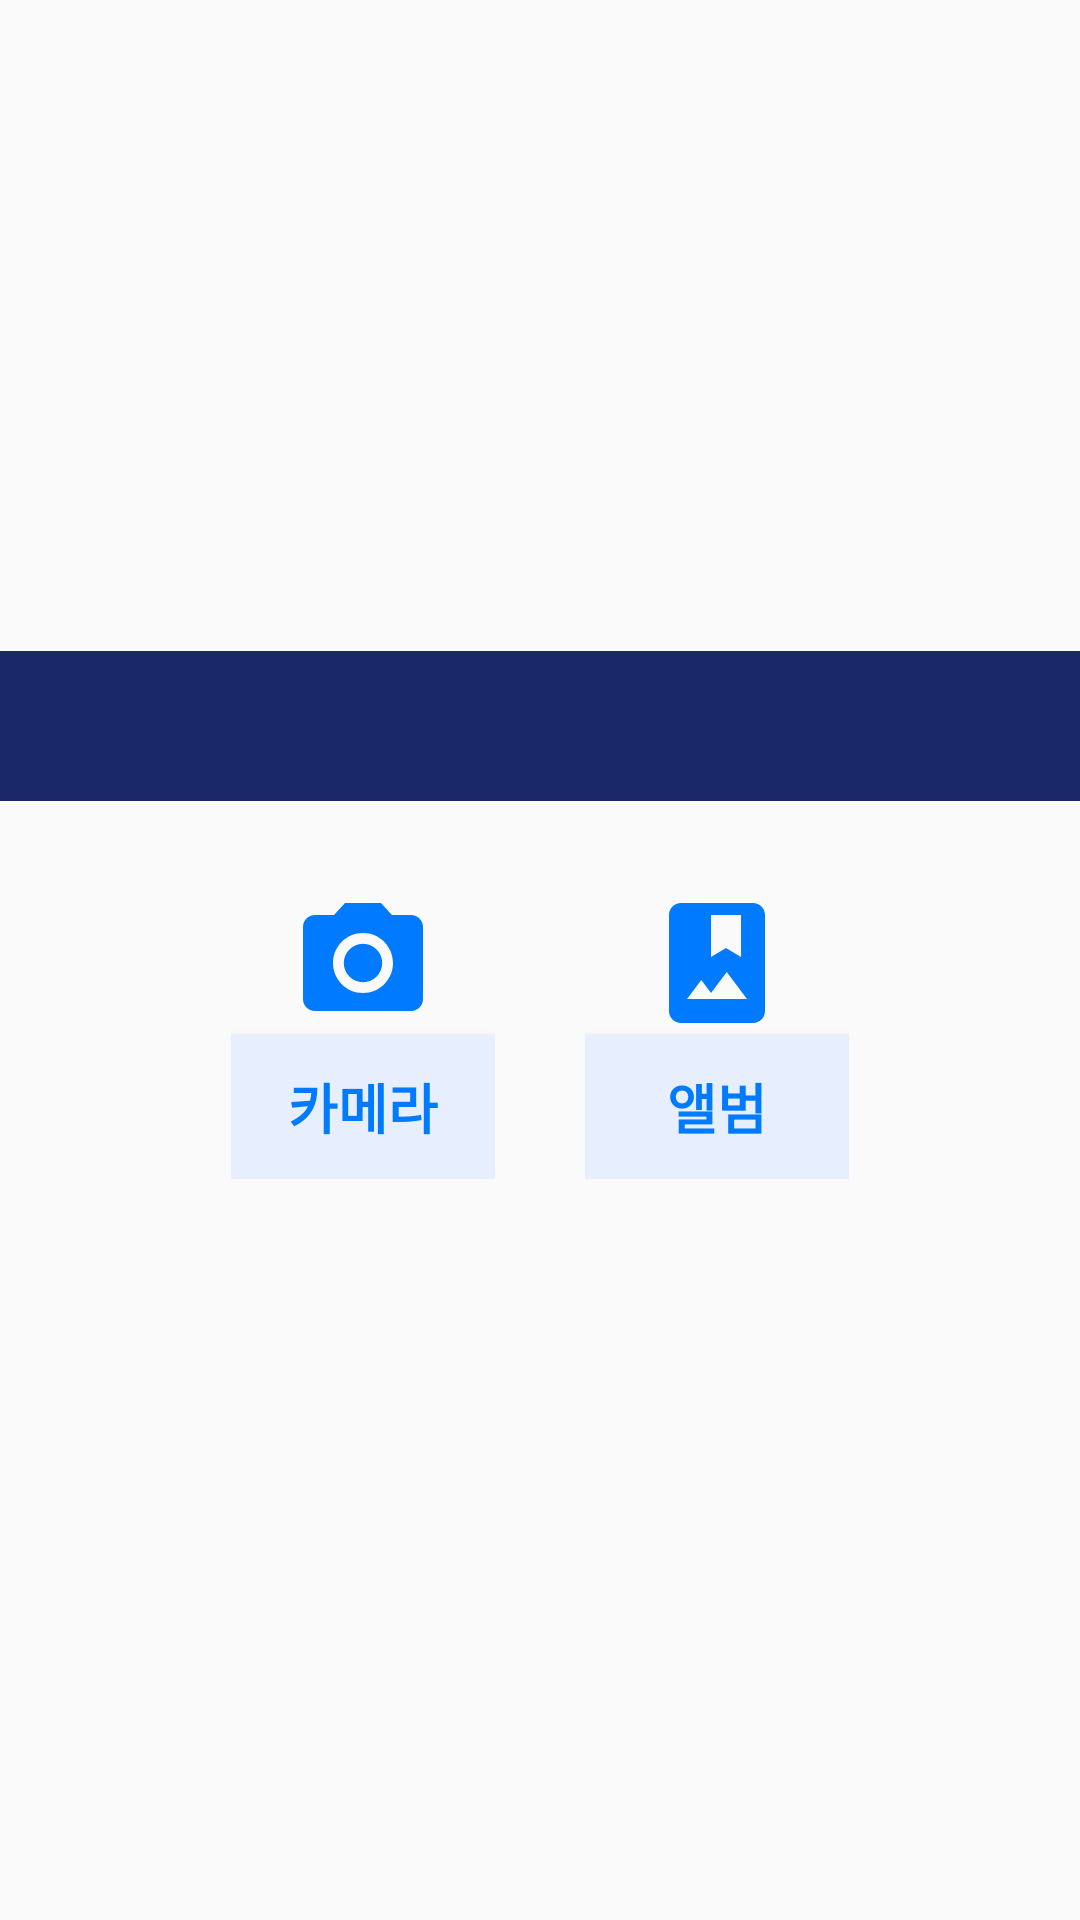

Android layout source for this screen:
<!-- AndroidManifest.xml: application theme Theme.GongGanDaeJang -->
<!-- res/layout/custom_dialog_camera.xml -->
<?xml version="1.0" encoding="utf-8"?>
<LinearLayout xmlns:android="http://schemas.android.com/apk/res/android"
    xmlns:tools="http://schemas.android.com/tools"
    android:layout_width="match_parent"
    android:layout_height="wrap_content"
    android:gravity="center"
    android:orientation="vertical">
    <TextView
        android:id="@+id/camera_title"
        android:layout_width="match_parent"
        android:layout_height="wrap_content"
        android:layout_gravity="center"
        android:gravity="center"
        android:background="@drawable/square_table_deep_blue"
        android:minHeight="50dp"
        android:textColor="@color/white"
        android:textSize="22sp"
        android:textStyle="bold"
        tools:text="사진 등록" />

    <LinearLayout
        android:layout_width="wrap_content"
        android:layout_height="wrap_content"
        android:layout_margin="20dp"
        android:orientation="horizontal">

    <LinearLayout
        android:layout_width="wrap_content"
        android:layout_height="wrap_content"
        android:padding="10sp"
        android:orientation="vertical">

        <ImageView
            android:layout_width="wrap_content"
            android:layout_height="wrap_content"
            android:layout_gravity="center"
            android:src="@drawable/ic_baseline_photo_camera_24"
            tools:ignore="ContentDescription" />

        <Button
            android:id="@+id/camera_btn"
            android:layout_width="wrap_content"
            android:layout_height="0dp"
            android:layout_weight="1"
            android:background="@drawable/blue_table"
            android:text="@string/camera"
            android:textColor="@color/AllScape_blue"
            android:textSize="18sp"
            android:textStyle="bold" />
    </LinearLayout>

        <LinearLayout
            android:layout_width="wrap_content"
            android:layout_height="wrap_content"
            android:padding="10sp"
            android:layout_marginStart="10sp"
            android:orientation="vertical">
            <ImageView
                android:layout_width="wrap_content"
                android:layout_height="wrap_content"
                android:layout_gravity="center"
                android:src="@drawable/ic_baseline_photo_album_24"
                tools:ignore="ContentDescription" />
            <Button
                android:id="@+id/album_btn"
                android:layout_width="wrap_content"
                android:layout_height="0sp"
                android:background="@drawable/blue_table"
                android:layout_weight="1"
                android:text="@string/album"
                android:textColor="@color/AllScape_blue"
                android:textSize="18sp"
                android:textStyle="bold"/>
        </LinearLayout>
    </LinearLayout>

</LinearLayout>
<!-- resources referenced by this layout -->
<resources>
  <color name="AllScape_blue">#007bff</color>
  <color name="white">#FFFFFFFF</color>
  <!-- drawable blue_table (drawable) -->
  <?xml version="1.0" encoding="utf-8"?>
  <shape xmlns:android="http://schemas.android.com/apk/res/android">
      <solid
          android:color="@color/selected_btn"/>
      <stroke
          android:width="2dp"
          android:color="@color/selected_btn"/>
      <size
          android:width="64dp"
          android:height="30dp" />
  </shape>
  <!-- drawable ic_baseline_photo_album_24 (drawable) -->
  <vector android:height="48dp" android:tint="@color/AllScape_blue"
      android:viewportHeight="24" android:viewportWidth="24"
      android:width="48dp" xmlns:android="http://schemas.android.com/apk/res/android">
      <path android:fillColor="@android:color/white" android:pathData="M18,2H6C4.9,2 4,2.9 4,4v16c0,1.1 0.9,2 2,2h12c1.1,0 2,-0.9 2,-2V4C20,2.9 19.1,2 18,2zM11,4h5v7l-2.5,-1.5L11,11V4zM7,18l2.38,-3.17L11,17l2.62,-3.5L17,18H7z"/>
  </vector>
  <!-- drawable ic_baseline_photo_camera_24 (drawable) -->
  <vector android:height="48dp" android:tint="@color/AllScape_blue"
      android:viewportHeight="24" android:viewportWidth="24"
      android:width="48dp" xmlns:android="http://schemas.android.com/apk/res/android">
      <path android:fillColor="@android:color/white" android:pathData="M12,12m-3.2,0a3.2,3.2 0,1 1,6.4 0a3.2,3.2 0,1 1,-6.4 0"/>
      <path android:fillColor="@android:color/white" android:pathData="M9,2L7.17,4L4,4c-1.1,0 -2,0.9 -2,2v12c0,1.1 0.9,2 2,2h16c1.1,0 2,-0.9 2,-2L22,6c0,-1.1 -0.9,-2 -2,-2h-3.17L15,2L9,2zM12,17c-2.76,0 -5,-2.24 -5,-5s2.24,-5 5,-5 5,2.24 5,5 -2.24,5 -5,5z"/>
  </vector>
  <!-- drawable square_table_deep_blue (drawable) -->
  <?xml version="1.0" encoding="utf-8"?>
  <shape xmlns:android="http://schemas.android.com/apk/res/android">
      <solid
          android:color="@color/AllScape_deep_blue"/>
      <stroke
          android:width="2dp"
          android:color="@color/AllScape_deep_blue"/>
      <size
          android:width="64dp"
          android:height="30dp"
          />
  </shape>
  <string name="album">앨범</string>
  <string name="camera">카메라</string>
  <style name="Theme.GongGanDaeJang" parent="Theme.AppCompat.Light.DarkActionBar">
          
          <item name="colorPrimary">@color/purple_500</item>
          <item name="colorPrimaryDark">@color/purple_700</item>
          <item name="colorAccent">@color/teal_200</item>
          
          
          <item name="windowActionBar">false</item>
          <item name="windowNoTitle">true</item>
      </style>
  <color name="selected_btn">#E7EFFF</color>
  <color name="AllScape_deep_blue">#182869</color>
  <color name="purple_500">#FF6200EE</color>
  <color name="purple_700">#FF3700B3</color>
  <color name="teal_200">#FF03DAC5</color>
</resources>
